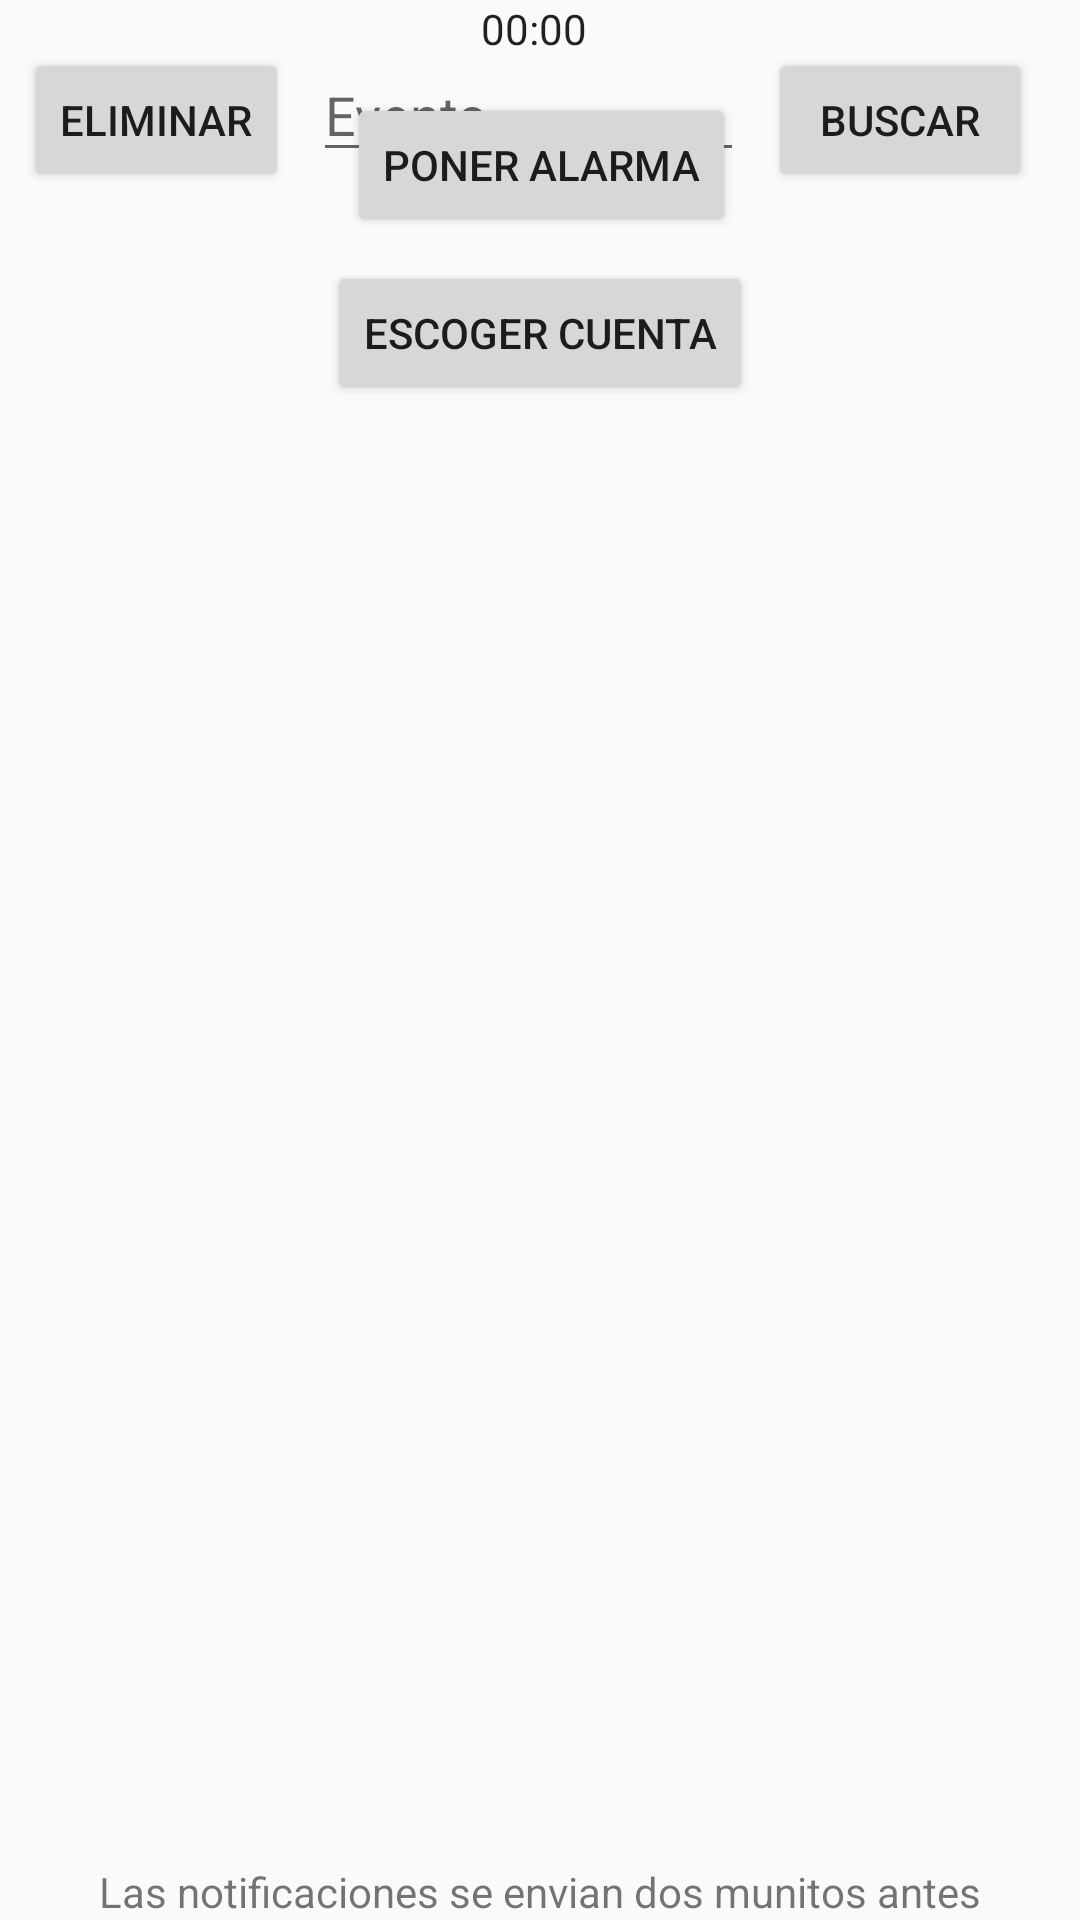

Layout XML and referenced resources for this Android screen:
<!-- AndroidManifest.xml: application theme AppTheme -->
<!-- res/layout/content_main.xml -->
<?xml version="1.0" encoding="utf-8"?>
<android.support.constraint.ConstraintLayout xmlns:android="http://schemas.android.com/apk/res/android"
    xmlns:app="http://schemas.android.com/apk/res-auto"
    xmlns:tools="http://schemas.android.com/tools"
    android:layout_width="match_parent"
    android:layout_height="match_parent"
    app:layout_behavior="@string/appbar_scrolling_view_behavior"
    tools:context="net.portes.kalendar.MainActivity">

    <TextView
        android:id="@+id/lblAlarm"
        android:layout_width="wrap_content"
        android:layout_height="wrap_content"
        android:layout_marginEnd="8dp"
        android:layout_marginStart="8dp"
        android:layout_marginTop="8dp"
        android:text="00:00"
        android:textAppearance="@style/TextAppearance.AppCompat.Body1"
        app:layout_constraintEnd_toEndOf="parent"
        app:layout_constraintHorizontal_bias="0.493"
        app:layout_constraintLeft_toLeftOf="parent"
        app:layout_constraintStart_toStartOf="parent"
        app:layout_constraintTop_toBottomOf="@+id/lblHour" />

    <Button
        android:id="@+id/btnAlarm"
        android:layout_width="wrap_content"
        android:layout_height="wrap_content"
        android:layout_marginTop="12dp"
        android:text="Poner Alarma"
        app:layout_constraintEnd_toEndOf="parent"
        app:layout_constraintHorizontal_bias="0.502"
        app:layout_constraintLeft_toLeftOf="parent"
        app:layout_constraintRight_toRightOf="parent"
        app:layout_constraintStart_toStartOf="parent"
        app:layout_constraintTop_toBottomOf="@+id/lblAlarm" />

    <TextView
        android:id="@+id/textView2"
        android:layout_width="wrap_content"
        android:layout_height="wrap_content"
        android:layout_marginEnd="8dp"
        android:layout_marginStart="8dp"
        android:text="Las notificaciones se envian dos munitos antes"
        app:layout_constraintBottom_toBottomOf="parent"
        app:layout_constraintEnd_toEndOf="parent"
        app:layout_constraintStart_toStartOf="parent" />

    <Button
        android:id="@+id/btnDeleteEvent"
        android:layout_width="wrap_content"
        android:layout_height="wrap_content"
        android:layout_marginStart="8dp"
        android:layout_marginTop="16dp"
        android:text="Eliminar"
        app:layout_constraintStart_toStartOf="parent"
        app:layout_constraintTop_toTopOf="parent" />


    <EditText
        android:id="@+id/txtSearch"
        android:layout_width="0dp"
        android:layout_height="wrap_content"
        android:layout_marginEnd="8dp"
        android:layout_marginStart="8dp"
        android:layout_marginTop="16dp"
        android:ems="10"
        android:hint="Evento"
        android:inputType="textPersonName"
        app:layout_constraintEnd_toStartOf="@+id/btnSearch"
        app:layout_constraintStart_toEndOf="@+id/btnDeleteEvent"
        app:layout_constraintTop_toTopOf="parent" />

    <Button
        android:id="@+id/btnSearch"
        android:layout_width="wrap_content"
        android:layout_height="wrap_content"
        android:layout_marginRight="16dp"
        android:layout_marginTop="16dp"
        android:text="Buscar"
        app:layout_constraintRight_toRightOf="parent"
        app:layout_constraintTop_toTopOf="parent" />

    <Button
        android:id="@+id/btnChooseAccount"
        android:layout_width="wrap_content"
        android:layout_height="wrap_content"
        android:layout_marginTop="8dp"
        android:text="Escoger cuenta"
        app:layout_constraintLeft_toLeftOf="parent"
        app:layout_constraintRight_toRightOf="parent"
        app:layout_constraintTop_toBottomOf="@+id/btnAlarm" />

</android.support.constraint.ConstraintLayout>
<!-- resources referenced by this layout -->
<resources>
  <style name="AppTheme" parent="Theme.AppCompat.Light.DarkActionBar">
          
          <item name="colorPrimary">@color/colorPrimary</item>
          <item name="colorPrimaryDark">@color/colorPrimaryDark</item>
          <item name="colorAccent">@color/colorAccent</item>
      </style>
  <!-- not gathered from this repository: default colours our renderer supplied (Android Studio template values) -->
  <color name="colorPrimary">#FF6200EE</color>
  <color name="colorPrimaryDark">#FF3700B3</color>
  <color name="colorAccent">#FF03DAC5</color>
</resources>
